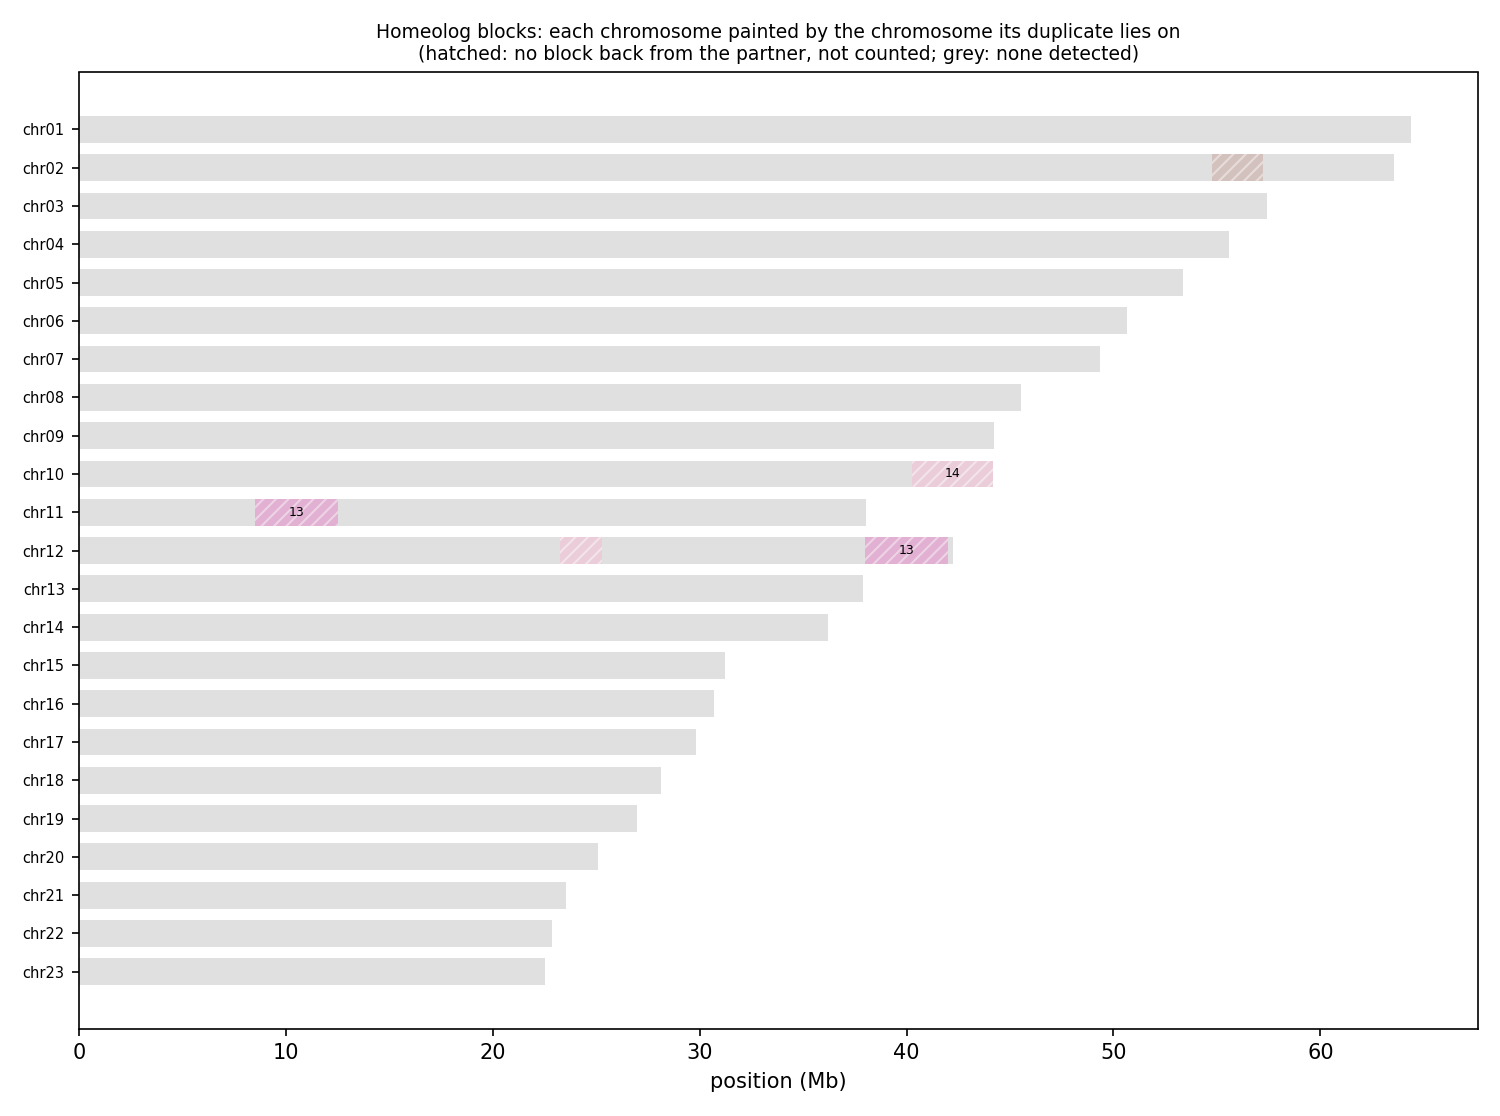

The table this chart was drawn from, first rows:
anchor	chrom	win_start	win_end	best	best_dist	second	second_dist	median_dist	z	homeolog_like
HAP1_chr01	chr01	1	250000	chr08	0.00687	chr20	0.01367	0.03469	4.48	yes
HAP1_chr01	chr01	250001	500000	chr20	0.00779	chr08	0.00336	0.04610	1.38	no
HAP1_chr01	chr01	500001	750000	chr20	0.00545	chr14	0.00290	0.03355	1.07	no
HAP1_chr01	chr01	750001	1000000	chr20	0.00559	chr14	0.00305	0.03126	0.94	no
HAP1_chr01	chr01	1000001	1250000	chr14	0.04352	chr13	0.04801	0.05345	1.86	no
HAP1_chr01	chr01	1250001	1500000	chr07	0.05114	chr06	0.05288	0.05831	2.34	no
HAP1_chr01	chr01	1500001	1750000	chr07	0.06302	chr06	0.06375	0.06848	1.39	no
HAP1_chr01	chr01	1750001	2000000	chr07	0.05889	chr06	0.06120	0.06600	2.54	no
HAP1_chr01	chr01	2000001	2250000	chr07	0.05353	chr06	0.05583	0.06095	4.27	yes
HAP1_chr01	chr01	2250001	2500000	chr07	0.05443	chr14	0.05847	0.06561	1.62	no
HAP1_chr01	chr01	2500001	2750000	chr14	0.05368	chr12	0.05333	0.05926	2.11	no
HAP1_chr01	chr01	2750001	3000000	chr15	0.07135	chr06	0.06757	0.07251	3.39	yes
HAP1_chr01	chr01	3000001	3250000	chr22	0.06837	chr14	0.06449	0.06732	1.29	no
HAP1_chr01	chr01	3250001	3500000	chr07	0.07248	chr12	0.07490	0.07822	2.45	no
HAP1_chr01	chr01	3500001	3750000	chr02	0.09270	chr07	0.09828	0.1049	2.87	no
HAP1_chr01	chr01	3750001	4000000	chr02	0.09089	chr07	0.1056	0.1224	2.65	no
HAP1_chr01	chr01	4000001	4250000	chr02	0.07854	chr07	0.08142	0.09481	3.18	yes
HAP1_chr01	chr01	4250001	4500000	chr14	0.06905	chr12	0.06846	0.07327	1.83	no
HAP1_chr01	chr01	4500001	4750000	chr07	0.07354	chr06	0.07395	0.07774	1.71	no
HAP1_chr01	chr01	4750001	5000000	chr15	0.08949	chr07	0.08615	0.08967	1.43	no
HAP1_chr01	chr01	5000001	5250000	chr05	0.09704	chr11	0.1011	0.1059	1.97	no
HAP1_chr01	chr01	5250001	5500000	chr23	0.08638	chr07	0.08028	0.08483	2.92	no
HAP1_chr01	chr01	5500001	5750000	chr14	0.07058	chr23	0.07522	0.07233	1.67	no
HAP1_chr01	chr01	5750001	6000000	chr12	0.08376	chr14	0.08507	0.08677	2.47	no
HAP1_chr01	chr01	6000001	6250000	chr14	0.07028	chr12	0.06933	0.07459	2.04	no
HAP1_chr01	chr01	6250001	6500000	chr06	0.06476	chr12	0.06728	0.07173	1.49	no
HAP1_chr01	chr01	6500001	6750000	chr07	0.08017	chr06	0.08176	0.08719	2.26	no
HAP1_chr01	chr01	6750001	7000000	chr07	0.09019	chr14	0.09651	0.1003	3.22	yes
HAP1_chr01	chr01	7000001	7250000	chr07	0.07060	chr12	0.07207	0.07536	1.63	no
HAP1_chr01	chr01	7250001	7500000	chr06	0.06686	chr07	0.06743	0.07264	1.80	no
HAP1_chr01	chr01	7500001	7750000	chr07	0.06659	chr15	0.07219	0.07170	2.12	no
HAP1_chr01	chr01	7750001	8000000	chr07	0.06448	chr05	0.06518	0.07025	1.45	no
HAP1_chr01	chr01	8000001	8250000	chr07	0.06907	chr14	0.07169	0.07335	2.12	no
HAP1_chr01	chr01	8250001	8500000	chr07	0.06674	chr06	0.06764	0.07186	3.11	yes
HAP1_chr01	chr01	8500001	8750000	chr14	0.08845	chr12	0.08727	0.08877	1.65	no
HAP1_chr01	chr01	8750001	9000000	chr23	0.1044	chr22	0.1043	0.1024	2.43	no
HAP1_chr01	chr01	9000001	9250000	chr15	0.08288	chr20	0.08490	0.08294	1.24	no
HAP1_chr01	chr01	9250001	9500000	chr20	0.09618	chr16	0.09511	0.09460	3.16	yes
HAP1_chr01	chr01	9500001	9750000	chr15	0.09433	chr13	0.09277	0.09359	1.55	no
HAP1_chr01	chr01	9750001	10000000	chr16	0.09763	chr12	0.09592	0.09759	2.10	no
HAP1_chr01	chr01	10000001	10250000	chr21	0.1265	chr20	0.1265	0.1246	1.56	no
HAP1_chr01	chr01	10250001	10500000	chr14	0.1231	chr22	0.1276	0.1238	1.50	no
HAP1_chr01	chr01	10500001	10750000	chr14	0.1092	chr06	0.1135	0.1225	3.99	yes
HAP1_chr01	chr01	10750001	11000000	chr14	0.1038	chr06	0.1085	0.1158	4.14	yes
HAP1_chr01	chr01	11000001	11250000	chr14	0.1163	chr06	0.1234	0.1351	2.86	no
HAP1_chr01	chr01	11250001	11500000	chr14	0.1094	chr08	0.1096	0.113	2.71	no
HAP1_chr01	chr01	11500001	11750000	chr19	0.1255	chr23	0.1271	0.1238	0.81	no
HAP1_chr01	chr01	11750001	12000000	chr14	0.129	chr06	0.1264	0.1325	2.63	no
HAP1_chr01	chr01	12000001	12250000	chr21	0.135	chr15	0.1336	0.1331	2.22	no
HAP1_chr01	chr01	12250001	12500000	chr12	0.119	chr07	0.1197	0.1247	2.63	no
HAP1_chr01	chr01	12500001	12750000	chr15	0.1292	chr21	0.1317	0.1284	1.07	no
HAP1_chr01	chr01	12750001	13000000	chr15	0.1078	chr23	0.1106	0.1072	1.73	no
HAP1_chr01	chr01	13000001	13250000	chr15	0.09875	chr18	0.1007	0.09904	3.62	yes
HAP1_chr01	chr01	13250001	13500000	chr11	0.1186	chr17	0.121	0.1216	3.06	yes
HAP1_chr01	chr01	13500001	13750000	chr23	0.1013	chr21	0.1015	0.09939	1.69	no
HAP1_chr01	chr01	13750001	14000000	chr15	0.102	chr21	0.1051	0.1022	2.27	no
HAP1_chr01	chr01	14000001	14250000	chr07	0.07579	chr14	0.08005	0.08233	2.61	no
HAP1_chr01	chr01	14250001	14500000	chr07	0.05714	chr14	0.06033	0.06393	1.53	no
HAP1_chr01	chr01	14500001	14750000	chr14	0.07249	chr07	0.07130	0.07489	2.50	no
HAP1_chr01	chr01	14750001	15000000	chr14	0.1022	chr22	0.1064	0.1041	3.63	yes
... 3,644 more rows
